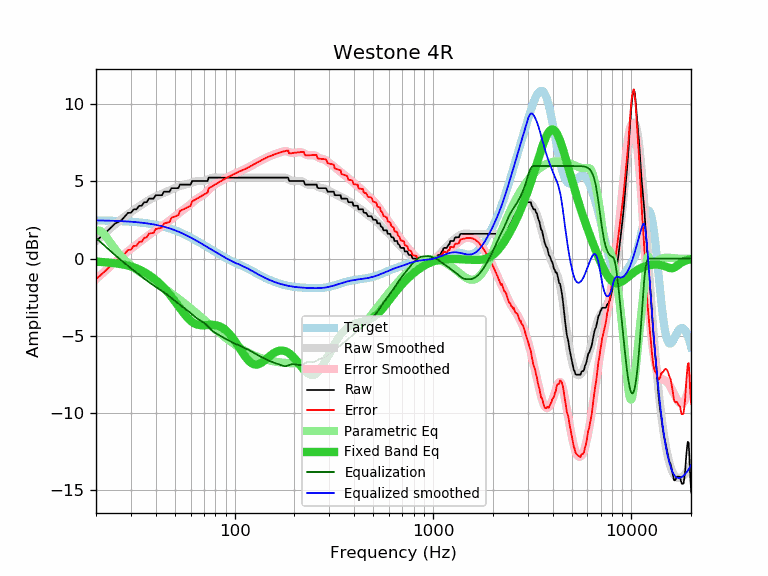

Data behind this chart, as committed beside it:
frequency, raw, error, smoothed, error_smoothed, equalization, parametric_eq, equalized_raw, equalized_smoothed, target
20, 1.14, -1.33, 1.14, -1.33, 1.33, -0.19, 2.48, 2.47, 2.47
21, 1.37, -1.10, 1.38, -1.09, 1.09, -0.21, 2.46, 2.47, 2.47
22, 1.60, -0.86, 1.61, -0.85, 0.85, -0.23, 2.45, 2.46, 2.46
23, 1.83, -0.63, 1.83, -0.63, 0.63, -0.26, 2.46, 2.46, 2.46
24, 2.05, -0.40, 2.03, -0.42, 0.42, -0.28, 2.47, 2.45, 2.45
25, 2.28, -0.16, 2.23, -0.22, 0.22, -0.31, 2.50, 2.44, 2.44
26, 2.37, -0.06, 2.41, -0.03, 0.03, -0.34, 2.40, 2.43, 2.43
27, 2.51, 0.09, 2.57, 0.15, -0.15, -0.37, 2.36, 2.42, 2.42
28, 2.74, 0.33, 2.73, 0.32, -0.32, -0.41, 2.42, 2.41, 2.41
29, 2.96, 0.56, 2.88, 0.48, -0.48, -0.45, 2.49, 2.40, 2.40
30, 2.96, 0.57, 3.01, 0.63, -0.63, -0.51, 2.34, 2.39, 2.39
31, 3.19, 0.82, 3.14, 0.77, -0.77, -0.56, 2.42, 2.37, 2.37
32, 3.19, 0.83, 3.27, 0.91, -0.91, -0.63, 2.28, 2.36, 2.36
33, 3.42, 1.08, 3.38, 1.04, -1.04, -0.70, 2.38, 2.34, 2.34
34, 3.42, 1.10, 3.50, 1.17, -1.17, -0.79, 2.25, 2.32, 2.32
35, 3.65, 1.35, 3.60, 1.30, -1.30, -0.87, 2.36, 2.31, 2.31
36, 3.65, 1.37, 3.70, 1.42, -1.42, -0.97, 2.24, 2.29, 2.29
37, 3.88, 1.62, 3.79, 1.53, -1.53, -1.06, 2.35, 2.26, 2.26
38, 3.88, 1.64, 3.88, 1.64, -1.64, -1.17, 2.24, 2.24, 2.24
39, 3.88, 1.67, 3.95, 1.74, -1.74, -1.28, 2.14, 2.21, 2.21
40, 4.10, 1.91, 4.02, 1.83, -1.83, -1.39, 2.27, 2.19, 2.19
41, 4.10, 1.94, 4.08, 1.92, -1.92, -1.51, 2.18, 2.16, 2.16
42, 4.10, 1.97, 4.14, 2.01, -2.01, -1.63, 2.09, 2.13, 2.13
43, 4.10, 2.00, 4.20, 2.10, -2.10, -1.76, 2.00, 2.10, 2.10
44, 4.33, 2.27, 4.25, 2.19, -2.19, -1.90, 2.14, 2.07, 2.07
45, 4.33, 2.30, 4.31, 2.28, -2.28, -2.03, 2.05, 2.03, 2.03
46, 4.33, 2.34, 4.36, 2.37, -2.37, -2.17, 1.96, 1.99, 1.99
47, 4.33, 2.38, 4.42, 2.46, -2.46, -2.32, 1.87, 1.96, 1.96
48, 4.56, 2.65, 4.47, 2.55, -2.55, -2.47, 2.01, 1.92, 1.92
49, 4.56, 2.69, 4.52, 2.65, -2.65, -2.61, 1.92, 1.88, 1.88
50, 4.56, 2.73, 4.57, 2.74, -2.74, -2.76, 1.82, 1.83, 1.83
51, 4.56, 2.77, 4.62, 2.83, -2.83, -2.91, 1.73, 1.79, 1.79
52, 4.56, 2.81, 4.66, 2.91, -2.91, -3.06, 1.65, 1.75, 1.75
53, 4.79, 3.09, 4.70, 3.00, -3.00, -3.21, 1.80, 1.70, 1.70
54, 4.79, 3.14, 4.73, 3.07, -3.07, -3.35, 1.72, 1.66, 1.66
55, 4.79, 3.18, 4.76, 3.15, -3.15, -3.48, 1.64, 1.61, 1.61
56, 4.79, 3.23, 4.78, 3.22, -3.22, -3.61, 1.57, 1.56, 1.56
57, 4.79, 3.28, 4.81, 3.29, -3.29, -3.73, 1.50, 1.51, 1.51
58, 4.79, 3.33, 4.84, 3.37, -3.37, -3.84, 1.42, 1.46, 1.46
59, 4.79, 3.38, 4.87, 3.45, -3.45, -3.94, 1.34, 1.42, 1.42
60, 4.79, 3.43, 4.90, 3.53, -3.53, -4.02, 1.26, 1.37, 1.37
61, 5.02, 3.71, 4.93, 3.61, -3.61, -4.10, 1.41, 1.32, 1.32
62, 5.02, 3.75, 4.96, 3.70, -3.70, -4.16, 1.33, 1.27, 1.27
63, 5.02, 3.80, 4.99, 3.77, -3.77, -4.21, 1.25, 1.22, 1.22
64, 5.02, 3.85, 5.01, 3.84, -3.84, -4.25, 1.18, 1.17, 1.17
65, 5.02, 3.90, 5.02, 3.90, -3.90, -4.28, 1.12, 1.12, 1.12
66, 5.02, 3.95, 5.02, 3.95, -3.95, -4.30, 1.07, 1.07, 1.07
67, 5.02, 4.00, 5.02, 4.00, -4.00, -4.31, 1.02, 1.02, 1.02
68, 5.02, 4.05, 5.02, 4.05, -4.05, -4.32, 0.97, 0.97, 0.97
69, 5.02, 4.10, 5.02, 4.10, -4.10, -4.32, 0.92, 0.93, 0.93
70, 5.02, 4.14, 5.04, 4.16, -4.16, -4.32, 0.86, 0.88, 0.88
71, 5.02, 4.19, 5.05, 4.22, -4.22, -4.32, 0.80, 0.83, 0.83
72, 5.02, 4.24, 5.08, 4.30, -4.30, -4.31, 0.73, 0.78, 0.78
73, 5.02, 4.28, 5.11, 4.38, -4.38, -4.30, 0.65, 0.74, 0.74
74, 5.24, 4.55, 5.15, 4.46, -4.46, -4.30, 0.79, 0.69, 0.69
75, 5.24, 4.59, 5.18, 4.53, -4.53, -4.29, 0.71, 0.65, 0.65
76, 5.24, 4.64, 5.21, 4.61, -4.61, -4.29, 0.64, 0.60, 0.60
77, 5.24, 4.68, 5.23, 4.67, -4.67, -4.29, 0.57, 0.56, 0.56
78, 5.24, 4.73, 5.25, 4.73, -4.73, -4.29, 0.51, 0.52, 0.52
79, 5.24, 4.77, 5.25, 4.78, -4.78, -4.30, 0.46, 0.47, 0.47
... 553 more rows
